pico-8 play session: hold → + tap 🅾, after a click and taps of 🅾, ❎, 🅾+❎, 🅾 in the second before t = 0

[t = 2 s] hold → ~2s, tap 🅾 ~4×
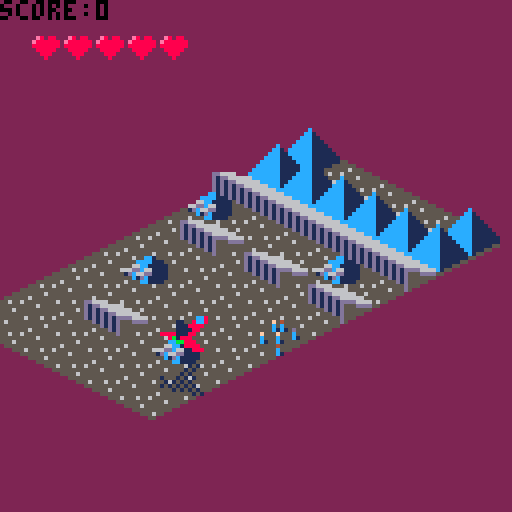
[t = 4 s] hold → ~4s, tap 🅾 ~7×
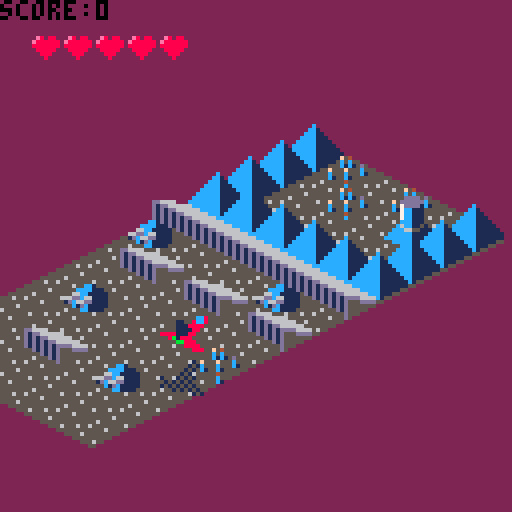
[t = 6 s] hold → ~6s, tap 🅾 ~10×
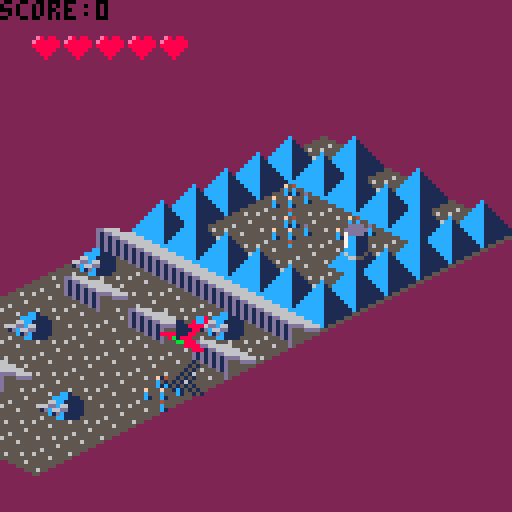
[t = 8 s] hold → ~8s, tap 🅾 ~14×
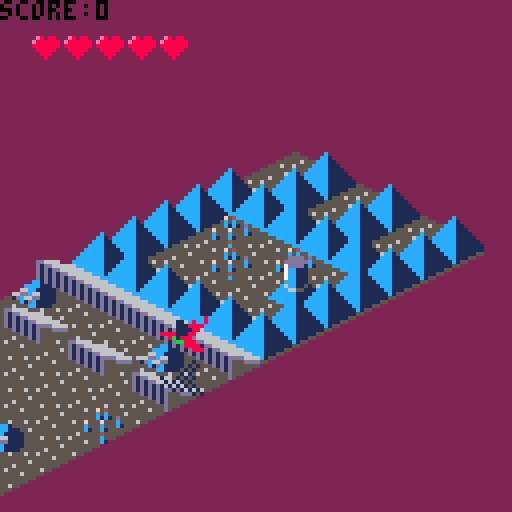

pico-8 cartridge
version 8
__lua__
function checkforbeam()
  --check for beam--
  if (mget(ys-9,(spaceshipx))==51)
  and immunetimer>=100 then
    gameover=true
    sfx(1)
  end
end
function checkforslave()
  if mget(ys-9,(spaceshipx))==35

  and spaceshipz<2
  then
    mset(ys-9,spaceshipx,48)
    sfx(2)
    score+=10
  end
end
function checkforheart()
  if mget(ys-9,(spaceshipx))==36

  and spaceshipz<5
  then
    mset(ys-9,spaceshipx,49)
    lives+=1
    sfx(2)
  end
end
function checkbutton()
  if btnp(1) and spaceshipx< 5 then spaceshipx+=1 end
  if btnp(0) and spaceshipx> 0 then spaceshipx-=1 end
  if btn(3) and spaceshipz>= 0 then spaceshipz-=0.2 end
  if btn(2) and spaceshipz<= 12 then spaceshipz+=0.2 end
end
function drawenemy()
  if s==9 then --draw enemy ship--
    z=6
    spr(100,x*8+y*8-ani,64+x*4-y*4-z*4+(ani/2),2,2)


  end
end

function drawbeam()
  --doesnt work--
  ct=1
  if #beamx!=0 then
    while ct<#beamx do

      spr(70,beamx[ct]*8+(beamy[ct]-1)*8-ani,
      64+beamx[ct]*4-(beamy[ct]-1)*4-beamz[ct]*4+(ani/2),
      2,2)
      ct+=1
    end
  end
end













function _init()
		score=0
  rot=0
  x=0
  y=0
  lives=5
  ani=0
  frame=1
  ys=9
  mov=0
  spaceshipx=3
  spaceshipz=3

  gameover=false
  immunetimer=500
  gamestate="menu"
end


function _update()
  
  if gamestate=="menu" then
    if y<60	then
      x=30
      y+=1

    end
    if btnp(5) then gamestate="play" end
    rot+=0.003
  end
  --end menu updates--
  if gamestate=="play" then
    --revive--
    if gameover==true then
      lives-=1
      gameover=false

      immune=true
      immunetimer=0
    end
    immunetimer+=1

    frame+=0.1
    if frame>=4 then frame=1 end
    ani+=0.2423
    --high ani, moves scrolls faster than ship--
    --low ani, moves slower--
    --.245 is too high, makes ship go fast
    --.24 too low, makes ship go too slow
    mov+=2
    if mov >64 then
      ys+=1
      mov=0
    end
    if ys<=121 then checkbutton() end
    checkforbeam()
    checkforslave()
    checkforheart()
    --check for collision with ground--
    if spaceshipz<0
    and immunetimer>=100
    then
      gameover=true
      sfx(1)
    end
    --check for collision with pyramids--
    if mget(ys-9,(spaceshipx))==49
    and spaceshipz<2
    and immunetimer>=100
    then
      gameover=true
      sfx(1)
    end
    --check for collision with pillar
    if mget(ys-9,(spaceshipx))==37
    and immunetimer>100
    and spaceshipz>0
    and spaceshipz<9
    then
      gameover=true
      sfx(1)
    end
    --revive--
    if gameover==true then
      lives-=1
      gameover=false

      immune=true
      immunetimer=0
    end
    immunetimer+=1
    if lives==0 then gamestate="gameover" end
    
    if ys>=121 then spaceshipz+=0.1 end
    if ys>=126 then gamestat="won" end
    
  end --end play updates--
  if gamestate=="gameover" then

    if btnp(5) then 
    gamestate="menu"
    rot=0
		  x=0
		  y=0
		  lives=5
		  ani=0
		  frame=1
		  ys=9
		  mov=0
		  spaceshipx=3
		  spaceshipz=3
		  gameover=false
		  immunetimer=500
    end
			

  end
end



function _draw()
  if gamestate=="play" then
    cls(2)
    --draw terrain--
    x=0
    y=ys
    while y>0 do
      while x<6 do
        s=mget(y,x)
        if s==52 then s=45 end
        if s==37 then --draw platform-
          s=41
          z=0
          while z<10 do
            spr(39,x*8+y*8-ani,64+x*4-y*4-z*4+(ani/2),2,2)
            z+=1
          end
        end
        if s==35 then s=11 end
        if s==34 then
          add(beamx,x)
          add(beamy,y)
          add(beamz,z)
          mset(y,x,33)
        end
        if s==37 then s=41 end
        if s==36 then s=13 end
        if s==33 then s=9 end
        if s==32 then s=43 end
        if s==48 then s=1 end
        if s==49 then s=3 end
        if s==50 then
          s=5
          if flr(rnd(1)*300)==0 then
            sfx(0)
            mset(y,x,51)
          end
        end
        if s==51 then --draw laser--
          s=7
          z=flr(rnd(1)*10)
          spr(68,x*8+y*8-ani,64+x*4-y*4-z*4+(ani/2),2,2)
        end
        drawenemy()

        spr(s,x*8+y*8-ani,64+x*4-y*4+(ani/2),2,2)

        x+=1
      end
      x=0
      y-=1

    end

    --draw ship and shadow--
    if gameover==false and immunetimer >= 50 then
      if mget(ys-9,(spaceshipx))==37 then
        spr(66,spaceshipx*8,spaceshipx*4-40+64,2,2)
      else
        spr(66,spaceshipx*8,spaceshipx*4+64,2,2)
      end
      spr(64,spaceshipx*8,spaceshipx*4-spaceshipz*4+64,2,2)
    else
      if frame<2 then spr(98,spaceshipx*8,spaceshipx*4-spaceshipz*4+64,2,2)
    else spr(96,spaceshipx*8,spaceshipx*4-spaceshipz*4+64,2,2)
    end
  end

  --draw lives--
  x=1
  while x<=lives do
    spr(16,x*8,7)
    x+=1
  end
  print ("score:",0,0,0)
  print(score,24,0,0)
end
if gamestate=="menu" then

  cls()
  spr(70,x,y,9,2)
  if y==60 then
    print("press x to start",36,80)
    --draw spinning tiles--
    spr(45,cos(rot)*50+64,sin(rot)*50+64,2,2)
    spr(13,cos(rot+.2)*50+55,sin(rot+.2)*50+64,2,2)
    spr(11,cos(rot+.4)*50+55,sin(rot+.4)*50+64,2,2)
    spr(43,cos(rot+.6)*50+55,sin(rot+.6)*50+64,2,2)
    spr(39,cos(rot+.8)*50+55,sin(rot+.8)*50+64,2,2)
  end
  print("directions: fly down and save",1,100)
  print("the slaves without crashing",1,107)
  print("into pillars or pyramids.",1,114)

end

if gamestate=="gameover" then
  cls(2)
  print("g a m e   o v e r",30,60,7)
		print("press x to retry",32,74,7)
		print("score:",38,81)
		print(score,60,81)

end
if gamestate=="won" then

		cls(0)
		ct=0
		while ct<5 do
		x=flr(rnd(1)*128)
		y=flr(rnd(1)*64)
		clr=flr(rnd(1)*8)+7
		line(x,y,x-10,y+5,clr)
		
		ct+=1
		end
		
		spr(64,64,50,2,2)
		
		print("you have rescued the slaves",1,72,7)
		print("from the labor camp. you ",1,79,7)
		print("truly are, a liberator.",1,86,7)
		print("score: ",5,93,7)
		print(score,50,93,7)

end

end
__gfx__
00000000000000000000000000000000000000000000000000000000000000000000000000000000000000000000000000000000000000ee0880000000000000
00000000000000000000000000000000000000000000000dddd000000000000dddd0000000000000000000000000000000000000000000e88880000000000000
0070070000000000000000000000000000000000000000dddddd0000000000d1111d000000000000000000000000000000000000000000088800000000000000
00077000000000000000000000000000c00000000000007dddd100000000007dddd1000000000000000000000000000000000000000000008000000000000000
0007700000000000000000000000000cc10000000000007cc11100000000007cc1110000000000000000000000000000000000000000000cc100000000000000
007007000000000000000000000000ccc11000000000007cc11100000000007cc111000000000000000000000000000000000000000000ccc110000000000000
00000000000000000000000000000cccc11100000000007cc11100000000007cc11100000000000000000000000000000000000000000cccc111000000000000
0000000000000000550000000000ccccc1111000000000ccc1110000000000ccc111000000000000aa0000000000000f540000000000ccccc111100000000000
000000000000005555550000000cccccc111110000000c6cc115100000000c8cc118100000000015551100000000005c5c550000000cc8ccc112110000000000
00000000000055555565550000ccccccc11111100000ccc6655111000000ccc8888111000000aaa5555aaa000000555c1c15d50000cc888cc122211000000000
0e80880000555655655555550cccccccc1111111000cccccc1111115000cccccc111111500111155555551110055f555f555c5550cccc8ccc112111100000000
e8888880555555555555655555ccccccc111111155ccccccc111111155ccccccc1111111aaaaa55555555aaa5555c555c555c15555ccccccc111111100000000
8888888000555565555555550055ccccc11111550055ccccc11111550055ccccc111115500115555111111110055c155c15555550055ccccc111115500000000
088888000000555555555500000055ccc1115500000055ccc1115500000055ccc11155000000559aaaaaaa000000555545555500000055ccc111550000000000
00888000000000555655000000000055c155000000000055c155000000000055c1550000000000111111000000000055c555000000000055c155000000000000
00080000000000005500000000000000550000000000000055000000000000005500000000000000aa00000000000000c1000000000000005500000000000000
5555555555555555555555555f555555555555555555555500000000000000000000000000000000000000000000000000000000000000000000000000000000
5ddddddd5555555155555551555555f5555555555111111100000000000000000000000000000000000000000000000000000000000000000000000000000000
5ddddddd555555115555551155555554558858855111111100000000000000000000000000000000000000000000000000000000000000000000000000000000
5ddddddd51111111811111115555f5555888888851111111000000000000000cc000000000000000000000000000000000000000000000000000000000000000
5ddddddd51111111811111115555555558888888511111110000000000000cccccc0000000000000000000000000000000000000000000000000000000000000
5ddddddd555555115555551155555555558888855111111100000000000cccccccccc00000000000000000000000000000000000000000000000000000000000
5ddddddd55555551555555515455555d5558885551111111000000000cccccccccccccc00000000000000000dd66660000000000000000000000000000000000
5ddddddd555555555555555555555555555585555111111100000000cccccccccccccccc0000000000000000d1dd6666660000000000000cc100000000000000
55555555888888885555555555555555555555550000000000000000dcccccccccccccc10000000000000000d1d1dd666666000000000cccc111000000000000
50000000880000805cccccc55cccccc5555555550000000000000000dddcccccccccc1110000000000000000d1d1d1dd66666600000066cc1111150000000000
50000000808008005ccddcc55ccddcc55ccccc550000000000000000dddddcccccc111110000000000000000d1d1d1d1dddd66660066ddc66111155500000000
50000000800880005cddddc55cd11dc555ccccc50000000000000000dddddddcc11111110000000000000000ddd1d1d1d555dddd551dc66dd111155500000000
50000000800880005cddddc55cd11dc555ccccc500000000000000000ddddddd11111110000000000000000000ddd1d1d55555550055c1dc1111155500000000
50000000808008005ccddcc55ccddcc555ccccc50000000000000000000ddddd1111100000000000000000000000ddd1d555550000005ccc1111550000000000
50000000880000805cccccc55cccccc55ccccc55000000000000000000000ddd111000000000000000000000000000ddd5550000000000555655000000000000
500000008000000855555555555555555555555500000000000000000000000d10000000000000000000000000000000d5000000000000005500000000000000
00000000000000000000000000000000000000000000000000000000000000000000000000000000000000000000000000000000000000000000000000000000
00000000000000000000000000000000000000000000000000000800000000000800000000000000000000000000000008000000000000000000000000000000
00000000000000000000000000000000000000000000000000000800000000000800000000000000000000000000000008000000000000000000000000000000
00000000000000000000000000000000000000000000000000008200000000008200000000000000000000000000000082000000000000000000000000000000
00000000000000000000000000000000000000000800000000008000000000008000000000000000000000000000000080000000000000000000000000000000
00000000000000000000000000000000000000008e80000000082000000080082000000000000000000000000000888888880000000000000000000000000000
00000000000000000000000010000000000000008e80000000080000000020088888800888888008888800888880222822220888888800888880000000000000
000000000cc800000000000101000000000000008e80000000820000000800800008208222282082222208222280008200008222228208222220000000000000
000011008cc800000000001010000000000000008e80000000800000000800800008008000080080000008000080008000008000008008000000000000000000
00001118888000000000010100000000000000008e80000008200000008208200082088888820820000082000880082000082000082082000000000000000000
00001111880000001000101010000000000000000800000008000000008008000080082222200800000080000880080000080000080080000000000000000000
88881118800000000101010100000000000000000000000082000000082082000820820000008200000820008280820000820000820820000000000000000000
008b1888000000001010101010000000000000000000000088888888080088888800888888008000000888888080800000888888800800000000000000000000
0000bb88800000000001010101000000000000000000000022222222020022222200222222002000000222222020200000222222200200000000000000000000
00000088880000000000000010100000000000000000000000000000000000000000000000000000000000000000000000000000000000000000000000000000
00000000888000000000000000000000000000000000000000000000000000000000000000000000000000000000000000000000000000000000000000000000
00000000000000000000000000000000000000000000000000000000000000000000000000000000000000000000000000000000000000000000000000000000
000000000000000000000aa000000000000000000000000000000000000000000000000000000000000000000000000000000000000000000000000000000000
0000aa00a00000a0000aaa0000a000a0000000000000000000000000000000000000000000000000000000000000000000000000000000000000000000000000
0000000000000000aaaaaaa000aaa000000000000000000000000000000000000000000000000000000000000000000000000000000000000000000000000000
0000a0aaaaa00000a0aaaaaaaaaaa000000000000000000000000000000000000000000000000000000000000000000000000000000000000000000000000000
0aa0aa0aaaaa00000aaaaa9aaaa0a000000000500000000000000000000000000000000000000000000000000000000000000000000000000000000000000000
0a00aa9999aaaa000aaaa9989aaaaa00000000550000000000000000000000000000000000000000000000000000000000000000000000000000000000000000
0000aa98899aa000000009888aaa0000000000555500000000000000000000000000000000000000000000000000000000000000000000000000000000000000
00a0aa98890a000000a0099888aa0000000000555555000000000000000000000000000000000000000000000000000000000000000000000000000000000000
00a0a09999aa00a000a0aa99aaaa00a0000005555555550000000000000000000000000000000000000000000000000000000000000000000000000000000000
0000aaa9aaa000000000aaa9aaa000000000d6d55555555500000000000000000000000000000000000000000000000000000000000000000000000000000000
0000000a0aa000000000a00a0aa00000000ddd655500000000000000000000000000000000000000000000000000000000000000000000000000000000000000
0000000aaa00a0000000a00aaa00a00000555d550000000000000000000000000000000000000000000000000000000000000000000000000000000000000000
00000000000000000000000000000000005555000000000000000000000000000000000000000000000000000000000000000000000000000000000000000000
0000a000000000000000a00000000000050000000000000000000000000000000000000000000000000000000000000000000000000000000000000000000000
00000000000000000000000000000000500000000000000000000000000000000000000000000000000000000000000000000000000000000000000000000000
00000000000000000000000000000000000000000000000000000000000000000000000000000000000000000000000000000000000000000000000000000000
00000000000000000000000000000000000000000000000000000000000000000000000000000000000000000000000000000000000000000000000000000000
00000000000000000000000000000000000000000000000000000000000000000000000000000000000000000000000000000000000000000000000000000000
00000000000000000000000000000000000000000000000000000000000000000000000000000000000000000000000000000000000000000000000000000000
00000000000000000000000000000000000000000000000000000000000000000000000000000000000000000000000000000000000000000000000000000000
00000000000000000000000000000000000000000000000000000000000000000000000000000000000000000000000000000000000000000000000000000000
00000000000000000000000000000000000000000000000000000000000000000000000000000000000000000000000000000000000000000000000000000000
00000000000000000000000000000000000000000000000000000000000000000000000000000000000000000000000000000000000000000000000000000000
00000000000000000000000000000000000000000000000000000000000000000000000000000000000000000000000000000000000000000000000000000000
00000000000000000000000000000000000000000000000000000000000000000000000000000000000000000000000000000000000000000000000000000000
00000000000000000000000000000000000000000000000000000000000000000000000000000000000000000000000000000000000000000000000000000000
00000000000000000000000000000000000000000000000000000000000000000000000000000000000000000000000000000000000000000000000000000000
00000000000000000000000000000000000000000000000000000000000000000000000000000000000000000000000000000000000000000000000000000000
00000000000000000000000000000000000000000000000000000000000000000000000000000000000000000000000000000000000000000000000000000000
00000000000000000000000000000000000000000000000000000000000000000000000000000000000000000000000000000000000000000000000000000000
00000000000000000000000000000000000000000000000000000000000000000000000000000000000000000000000000000000000000000000000000000000
00000000000000000000000000000000000000000000000000000000000000000000000000000000000000000000000000000000000000000000000000000000
00000000000000000000000000000000000000000000000000000000000000000000000000000000000000000000000000000000000000000000000000000000
00000000000000000000000000000000000000000000000000000000000000000000000000000000000000000000000000000000000000000000000000000000
00000000000000000000000000000000000000000000000000000000000000000000000000000000000000000000000000000000000000000000000000000000
00000000000000000000000000000000000000000000000000000000000000000000000000000000000000000000000000000000000000000000000000000000
00000000000000000000000000000000000000000000000000000000000000000000000000000000000000000000000000000000000000000000000000000000
00000000000000000000000000000000000000000000000000000000000000000000000000000000000000000000000000000000000000000000000000000000
00000000000000000000000000000000000000000000000000000000000000000000000000000000000000000000000000000000000000000000000000000000
00000000000000000000000000000000000000000000000000000000000000000000000000000000000000000000000000000000000000000000000000000000
00000000000000000000000000000000000000000000000000000000000000000000000000000000000000000000000000000000000000000000000000000000
00000000000000000000000000000000000000000000000000000000000000000000000000000000000000000000000000000000000000000000000000000000
00000000000000000000000000000000000000000000000000000000000000000000000000000000000000000000000000000000000000000000000000000000
00000000000000000000000000000000000000000000000000000000000000000000000000000000000000000000000000000000000000000000000000000000
00000000000000000000000000000000000000000000000000000000000000000000000000000000000000000000000000000000000000000000000000000000
00000000000000000000000000000000000000000000000000000000000000000000000000000000000000000000000000000000000000000000000000000000
00000000000000000000000000000000000000000000000000000000000000000000000000000000000000000000000000000000000000000000000000000000
00000000000000000000000000000000000000000000000000000000000000000000000000000000000000000000000000000000000000000000000000000000
00000000000000000000000000000000000000000000000000000000000000000000000000000000000000000000000000000000000000000000000000000000
00000000000000000000000000000000000000000000000000000000000000000000000000000000000000000000000000000000000000000000000000000000
00000000000000000000000000000000000000000000000000000000000000000000000000000000000000000000000000000000000000000000000000000000
00000000000000000000000000000000000000000000000000000000000000000000000000000000000000000000000000000000000000000000000000000000
00000000000000000000000000000000000000000000000000000000000000000000000000000000000000000000000000000000000000000000000000000000
00000000000000000000000000000000000000000000000000000000000000000000000000000000000000000000000000000000000000000000000000000000
00000000000000000000000000000000000000000000000000000000000000000000000000000000000000000000000000000000000000000000000000000000
00000000000000000000000000000000000000000000000000000000000000000000000000000000000000000000000000000000000000000000000000000000
00000000000000000000000000000000000000000000000000000000000000000000000000000000000000000000000000000000000000000000000000000000
00000000000000000000000000000000000000000000000000000000000000000000000000000000000000000000000000000000000000000000000000000000
00000000000000000000000000000000000000000000000000000000000000000000000000000000000000000000000000000000000000000000000000000000
00000000000000000000000000000000000000000000000000000000000000000000000000000000000000000000000000000000000000000000000000000000
00000000000000000000000000000000000000000000000000000000000000000000000000000000000000000000000000000000000000000000000000000000
00000000000000000000000000000000000000000000000000000000000000000000000000000000000000000000000000000000000000000000000000000000
00000000000000000000000000000000000000000000000000000000000000000000000000000000000000000000000000000000000000000000000000000000
00000000000000000000000000000000000000000000000000000000000000000000000000000000000000000000000000000000000000000000000000000000
00000000000000000000000000000000000000000000000000000000000000000000000000000000000000000000000000000000000000000000000000000000
00000000000000000000000000000000000000000000000000000000000000000000000000000000000000000000000000000000000000000000000000000000
00000000000000000000000000000000000000000000000000000000000000000000000000000000000000000000000000000000000000000000000000000000
00000000000000000000000000000000000000000000000000000000000000000000000000000000000000000000000000000000000000000000000000000000
00000000000000000000000000000000000000000000000000000000000000000000000000000000000000000000000000000000000000000000000000000000
00000000000000000000000000000000000000000000000000000000000000000000000000000000000000000000000000000000000000000000000000000000
00000000000000000000000000000000000000000000000000000000000000000000000000000000000000000000000000000000000000000000000000000000
00000000000000000000000000000000000000000000000000000000000000000000000000000000000000000000000000000000000000000000000000000000
00000000000000000000000000000000000000000000000000000000000000000000000000000000000000000000000000000000000000000000000000000000
00000000000000000000000000000000000000000000000000000000000000000000000000000000000000000000000000000000000000000000000000000000
00000000000000000000000000000000000000000000000000000000000000000000000000000000000000000000000000000000000000000000000000000000
00000000000000000000000000000000000000000000000000000000000000000000000000000000000000000000000000000000000000000000000000000000
00000000000000000000000000000000000000000000000000000000000000000000000000000000000000000000000000000000000000000000000000000000
00000000000000000000000000000000000000000000000000000000000000000000000000000000000000000000000000000000000000000000000000000000
00000000000000000000000000000000000000000000000000000000000000000000000000000000000000000000000000000000000000000000000000000000
__gff__
0000000000000000000000000000000000000000000000000000000000000000000000000000000000000000000000000000000000000000000000000000000000000000000000000000000000000000000000000000000000000000000000000000000000000000000000000000000000000000000000000000000000000000
0000000000000000000000000000000000000000000000000000000000000000000000000000000000000000000000000000000000000000000000000000000000000000000000000000000000000000000000000000000000000000000000000000000000000000000000000000000000000000000000000000000000000000
__map__
3030303030303030342031313131313030303230303032303030303230303030303230303132303020303420303031253333252525252525252525252525252525252530303030303032302332303032303025202020203420303023232330303025252525252525252525252525253030343030233032252525252525252525
3030303030343020302031303023313131313131303032323232323030303030303230303431323232323232323231253333253131313132313132313132313134252530343030303032302332303032303034252020202032303030302525252525252525252532252525322525253030303030303032343434343434342025
3030302030303030302031302330313030303230302330303030302530303230303230232330303230303032302331252525253131313132313131313132313131252530233030303032302332303032303030342520202023303023232330303032252525252532252525322525253030242430303032303030303434342025
3030303030303020302031303023313131313131303030303030302530303230303030232330303030323030303231252525253131313131313132313023303131202030232330243032303032302332303030342520202032303030302525252525252525252525252525252525253030242430343032303030303034342025
3030303430303030342031303230313030303230303032323232323230303230303030303431323232323232323231253333253131313132313132313132313131252530303030303032303032302332303034252020203420303023232330303032252525322525253225252532253030303030233032303030303434342025
3030303030233020302031313131313131313131303032303030303020303230302030303132303030343030303031253333253131313132313132313132313134252530343034303032303032302332303025202020202020303030302525252525252525322525253225252532253030303430303032343434343434343435
0000000000000000000000000000000000000000000000000000000000000000000000000000000000000000000030303000000000000000000000000000000000000000000000000000000000000000000000353535350000000000000000000000000000000000000000000000000000000000000000000000000000004445
0000000000000000000000000000000000000000000000000000000000000000000000000000000000000000000030303000000000000000000000000000000000000000000000000000000000000000000000000000000000000000000000000000000000000000000000000000000000000000000000000000000000000000
0000000000000000000000000000000000000000000000000000000000000000000000000000000000000000000000000000000000000000000000000000000000000000000000000000000000000000000000000000000000000000000000000000000000000000000000000000000000000000000000000000000000000000
0000000000000000000000000000000000000000000000000000000000000000000000000000000000000000000000000000000000000000000000000000000000000000000000000000000000000000000000000000000000000000000000000000000000000000000000000000000000000000000000000000000000000000
0000000000000000000000000000000000000000000000000000000000000000000000000000000000000000000000000000000000000000000000000000000000000000000000000000000000000000000000000000000000000000000000000000000000000000000000000000000000000000000000000000000000000000
0000000000000000000000000000000000000000000000000000000000000000000000000000000000000000000000000000000000000000000000000000000000000000000000000000000000000000000000000000000000000000000000000000000000000000000000000000000000000000000000000000000000000000
0000000000000000000000000000000000000000000000000000000000000000000000000000000000000000000000000000000000000000000000000000000000000000000000000000000000000000000000000000000000000000000000000000000000000000000000000000000000000000000000000000000000000000
0000000000000000000000000000000000000000000000000000000000000000000000000000000000000000000000000000000000000000000000000000000000000000000000000000000000000000000000000000000000000000000000000000000000000000000000000000000000000000000000000000000000000000
0000000000000000000000000000000000000000000000000000000000000000000000000000000000000000000000000000000000000000000000000000000000000000000000000000000000000000000000000000000000000000000000000000000000000000000000000000000000000000000000000000000000000000
0000000000000000000000000000000000000000000000000000000000000000000000000000000000000000000000000000000000000000000000000000000000000000000000000000000000000000000000000000000000000000000000000000000000000000000000000000000000000000000000000000000000000000
0000000000000000000000000000000000000000000000000000000000000000000000000000000000000000000000000000000000000000000000000000000000000000000000000000000000000000000000000000000000000000000000000000000000000000000000000000000000000000000000000000000000000000
0000000000000000000000000000000000000000000000000000000000000000000000000000000000000000000000000000000000000000000000000000000000000000000000000000000000000000000000000000000000000000000000000000000000000000000000000000000000000000000000000000000000000000
0000000000000000000000000000000000000000000000000000000000000000000000000000000000000000000000000000000000000000000000000000000000000000000000000000000000000000000000000000000000000000000000000000000000000000000000000000000000000000000000000000000000000000
0000000000000000000000000000000000000000000000000000000000000000000000000000000000000000000000000000000000000000000000000000000000000000000000000000000000000000000000000000000000000000000000000000000000000000000000000000000000000000000000000000000000000000
0000000000000000000000000000000000000000000000000000000000000000000000000000000000000000000000000000000000000000000000000000000000000000000000000000000000000000000000000000000000000000000000000000000000000000000000000000000000000000000000000000000000000000
0000000000000000000000000000000000000000000000000000000000000000000000000000000000000000000000000000000000000000000000000000000000000000000000000000000000000000000000000000000000000000000000000000000000000000000000000000000000000000000000000000000000000000
0000000000000000000000000000000000000000000000000000000000000000000000000000000000000000000000000000000000000000000000000000000000000000000000000000000000000000000000000000000000000000000000000000000000000000000000000000000000000000000000000000000000000000
0000000000000000000000000000000000000000000000000000000000000000000000000000000000000000000000000000000000000000000000000000000000000000000000000000000000000000000000000000000000000000000000000000000000000000000000000000000000000000000000000000000000000000
0000000000000000000000000000000000000000000000000000000000000000000000000000000000000000000000000000000000000000000000000000000000000000000000000000000000000000000000000000000000000000000000000000000000000000000000000000000000000000000000000000000000000000
0000000000000000000000000000000000000000000000000000000000000000000000000000000000000000000000000000000000000000000000000000000000000000000000000000000000000000000000000000000000000000000000000000000000000000000000000000000000000000000000000000000000000000
0000000000000000000000000000000000000000000000000000000000000000000000000000000000000000000000000000000000000000000000000000000000000000000000000000000000000000000000000000000000000000000000000000000000000000000000000000000000000000000000000000000000000000
0000000000000000000000000000000000000000000000000000000000000000000000000000000000000000000000000000000000000000000000000000000000000000000000000000000000000000000000000000000000000000000000000000000000000000000000000000000000000000000000000000000000000000
0000000000000000000000000000000000000000000000000000000000000000000000000000000000000000000000000000000000000000000000000000000000000000000000000000000000000000000000000000000000000000000000000000000000000000000000000000000000000000000000000000000000000000
0000000000000000000000000000000000000000000000000000000000000000000000000000000000000000000000000000000000000000000000000000000000000000000000000000000000000000000000000000000000000000000000000000000000000000000000000000000000000000000000000000000000000000
0000000000000000000000000000000000000000000000000000000000000000000000000000000000000000000000000000000000000000000000000000000000000000000000000000000000000000000000000000000000000000000000000000000000000000000000000000000000000000000000000000000000000000
0000000000000000000000000000000000000000000000000000000000000000000000000000000000000000000000000000000000000000000000000000000000000000000000000000000000000000000000000000000000000000000000000000000000000000000000000000000000000000000000000000000000000000
